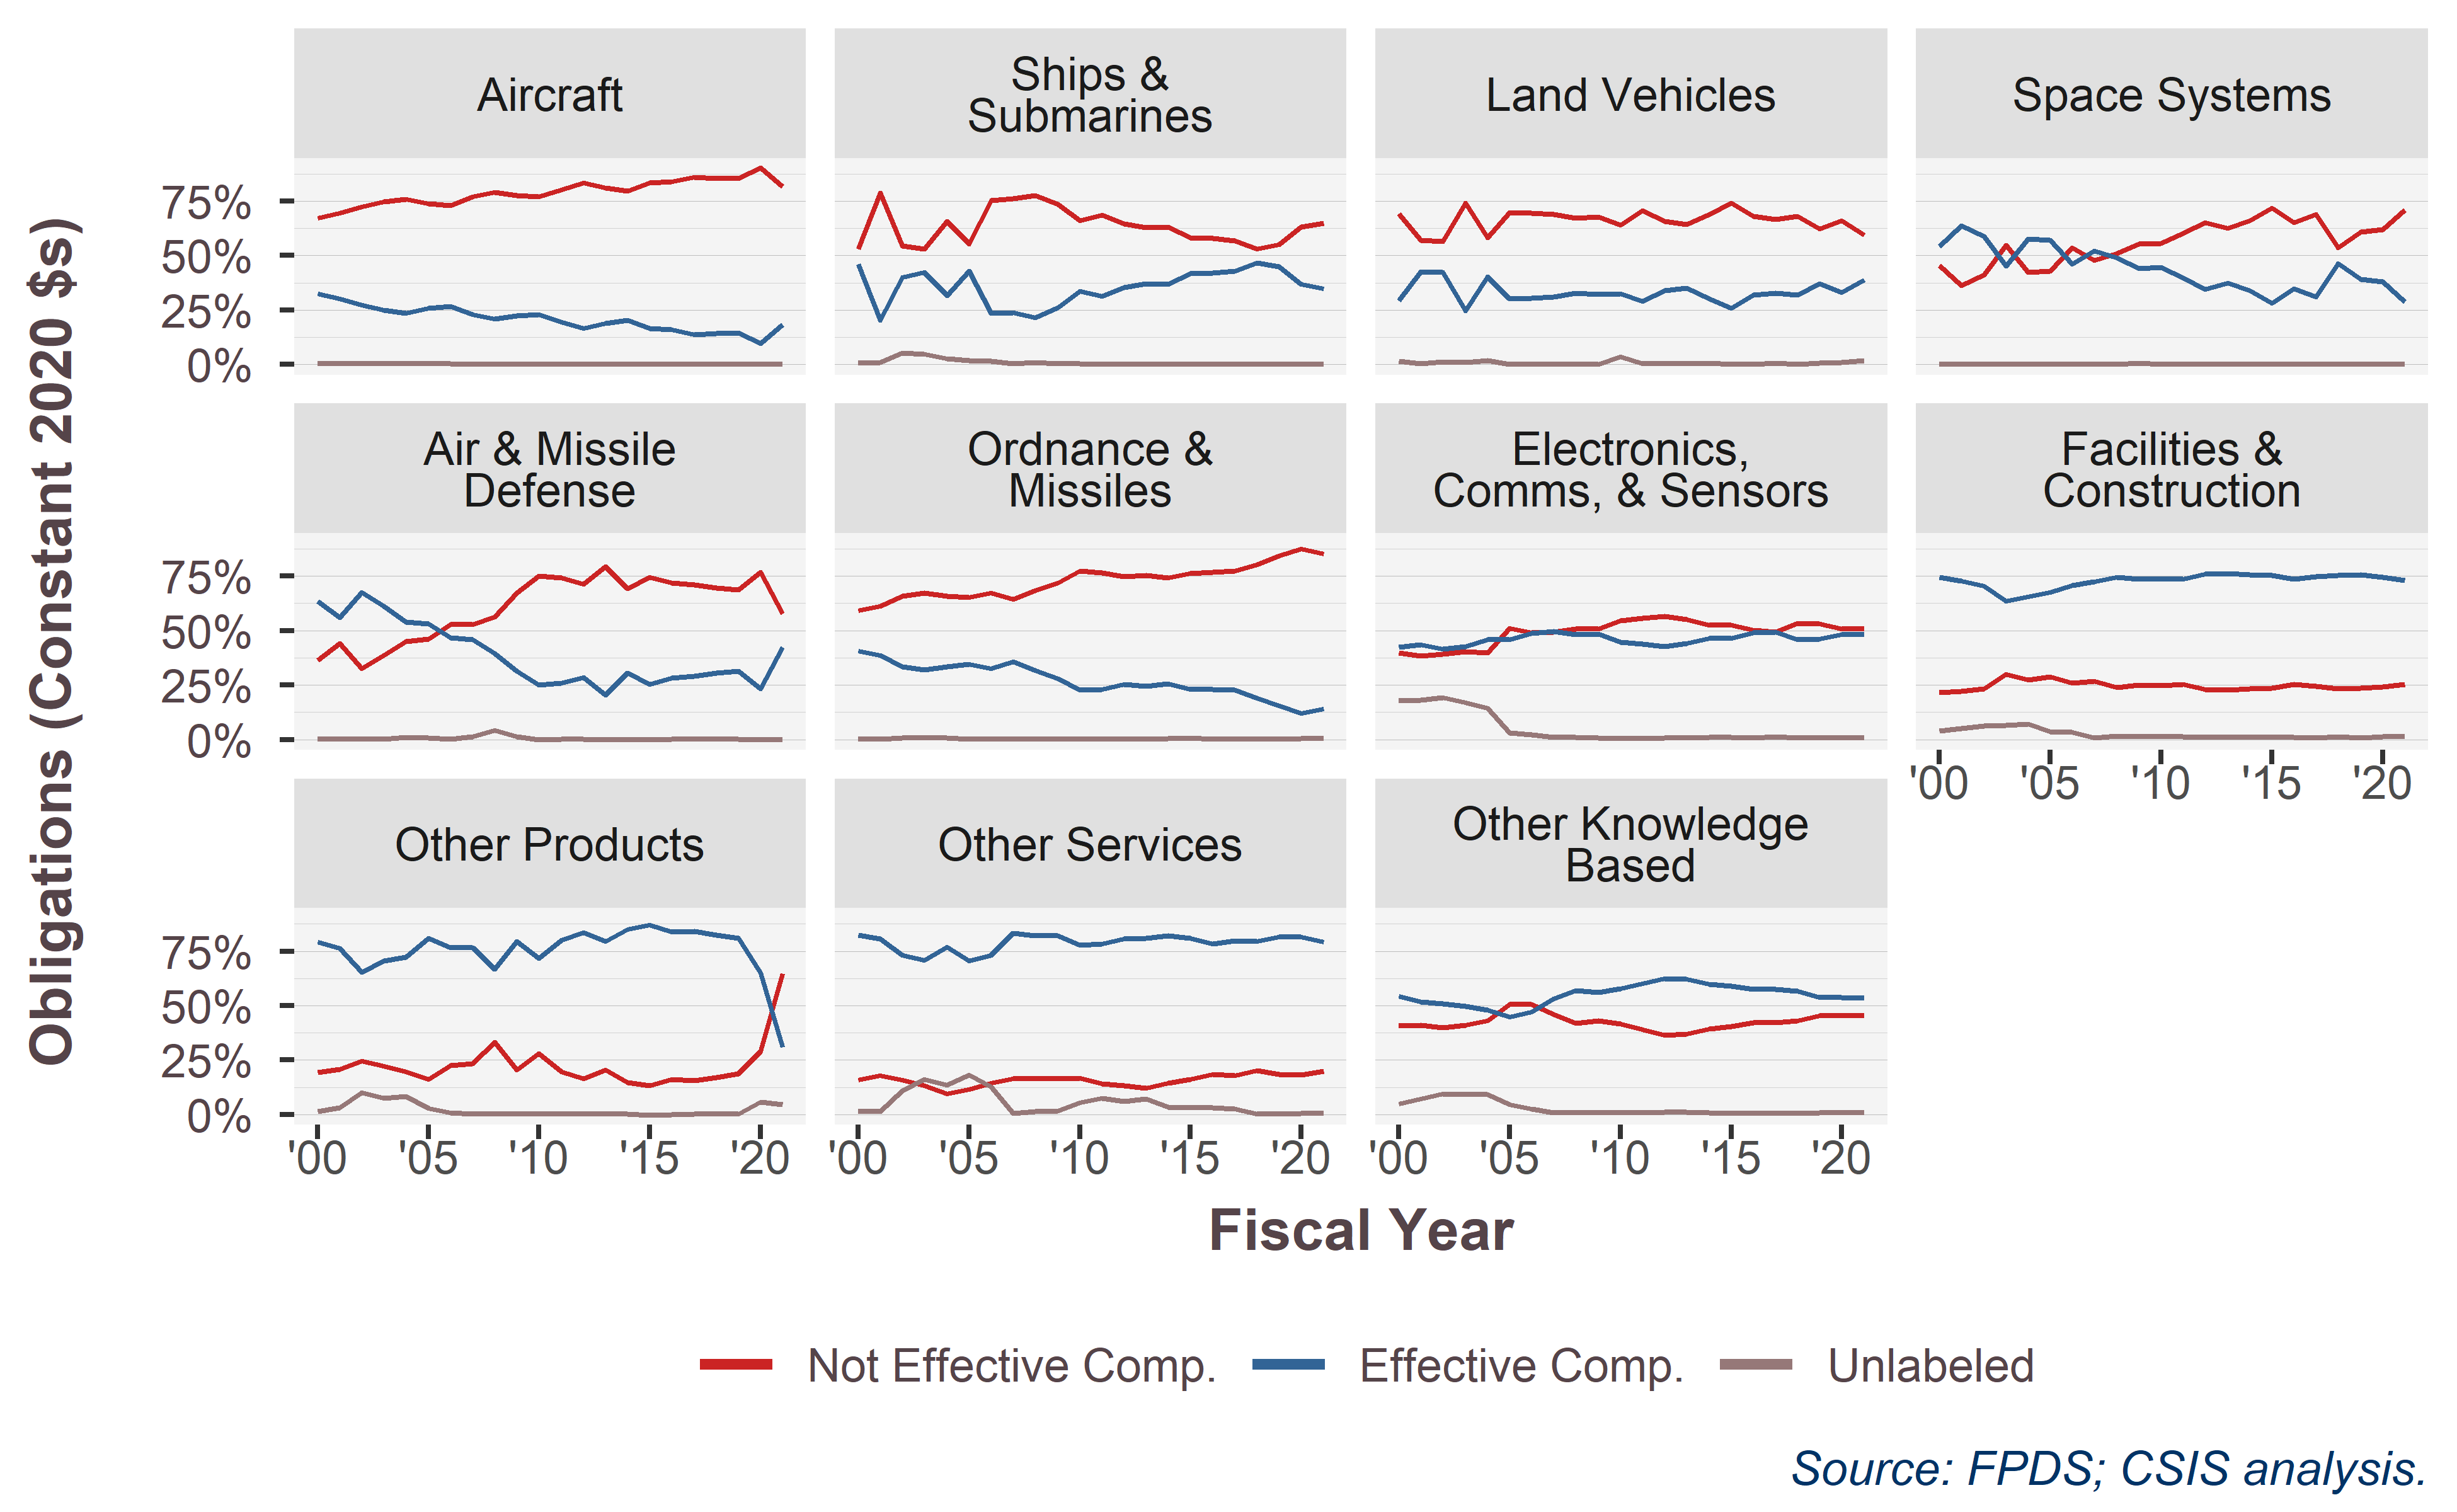

Values plotted in this chart, from the file beside it:
PlatformPortfolio, Competition.effective.only, 2000, 2001, 2002, 2003, 2004, 2005, 2006, 2007, 2008, 2009, 2010, 2011, 2012, 2013, 2014, 2015, 2016, 2017, 2018, 2019, 2020, 2021
Aircraft, Not Effective Comp., 0.6729, 0.6962, 0.7226, 0.7469, 0.7594, 0.7371, 0.7306, 0.7697, 0.7903, 0.776, 0.7716, 0.8035, 0.834, 0.81, 0.7961, 0.8327, 0.8404, 0.861, 0.8534, 0.8539, 0.9023, 0.8166
Aircraft, Effective Comp., 0.3237, 0.3014, 0.273, 0.2488, 0.234, 0.2587, 0.2656, 0.2283, 0.2084, 0.2234, 0.2279, 0.1948, 0.1649, 0.1888, 0.203, 0.1666, 0.1589, 0.1382, 0.1439, 0.1449, 0.09636, 0.1823
Aircraft, Unlabeled, 0.003427, 0.00243, 0.004372, 0.00427, 0.006538, 0.004199, 0.003761, 0.00203, 0.001318, 0.0006545, 0.0004319, 0.001713, 0.001102, 0.001185, 0.0008659, 0.0007215, 0.0006857, 0.000829, 0.002731, 0.001203, 0.001357, 0.001128
Ships &?Submarines, Not Effective Comp., 0.5306, 0.7875, 0.5458, 0.5303, 0.6569, 0.552, 0.7522, 0.7604, 0.7764, 0.7352, 0.6593, 0.6857, 0.6462, 0.6283, 0.6307, 0.5818, 0.5791, 0.5692, 0.5313, 0.551, 0.6306, 0.6498
Ships &?Submarines, Effective Comp., 0.4619, 0.2026, 0.4006, 0.4226, 0.3173, 0.43, 0.2338, 0.237, 0.2155, 0.2624, 0.3376, 0.313, 0.3531, 0.3712, 0.3681, 0.4174, 0.4202, 0.4302, 0.468, 0.4485, 0.3679, 0.3486
Ships &?Submarines, Unlabeled, 0.007496, 0.009841, 0.05358, 0.0471, 0.0258, 0.01798, 0.01406, 0.002626, 0.008095, 0.002448, 0.003047, 0.001352, 0.0007528, 0.0005099, 0.001118, 0.0007769, 0.0007016, 0.0005793, 0.0007133, 0.0005693, 0.001551, 0.0016
Land Vehicles, Not Effective Comp., 0.6923, 0.5715, 0.5646, 0.7423, 0.5812, 0.6987, 0.6936, 0.6896, 0.672, 0.677, 0.6387, 0.7067, 0.6575, 0.6436, 0.6903, 0.7427, 0.6808, 0.6655, 0.6806, 0.6216, 0.66, 0.5925
Land Vehicles, Effective Comp., 0.2921, 0.4253, 0.4235, 0.2472, 0.4019, 0.3006, 0.305, 0.3096, 0.3275, 0.3221, 0.3262, 0.2895, 0.3386, 0.3522, 0.3025, 0.2569, 0.3178, 0.3284, 0.3185, 0.3724, 0.3318, 0.3887
Land Vehicles, Unlabeled, 0.01558, 0.00323, 0.01192, 0.01055, 0.017, 0.0007263, 0.001435, 0.0007699, 0.0004937, 0.0008888, 0.03505, 0.003808, 0.003927, 0.00427, 0.007257, 0.0004062, 0.001356, 0.006102, 0.0008917, 0.00604, 0.008118, 0.01873
Space Systems, Not Effective Comp., 0.4553, 0.3631, 0.4107, 0.5463, 0.4231, 0.4278, 0.5348, 0.4771, 0.5097, 0.5528, 0.5551, 0.6025, 0.6514, 0.6257, 0.6613, 0.7186, 0.6508, 0.6907, 0.5368, 0.608, 0.6207, 0.7104
Space Systems, Effective Comp., 0.5425, 0.6362, 0.5879, 0.4533, 0.576, 0.5713, 0.4611, 0.5229, 0.4902, 0.4404, 0.4449, 0.3974, 0.344, 0.3743, 0.3387, 0.2814, 0.3492, 0.3093, 0.4631, 0.3919, 0.3783, 0.2884
Space Systems, Unlabeled, 0.002228, 0.0007484, 0.001365, 0.0003631, 0.0009611, 0.0009188, 0.004079, 7.67700396593184e-05, 4.11162296480515e-05, 0.006752, 8.98302338769876e-06, 4.07022227141204e-05, 0.004605, -2.70527327239614e-06, 3.4044399323635e-07, 0, 6.50755001168934e-05, 4.34669189515197e-05, 9.51175496611116e-05, 0.000114, 0.0009708, 0.00118
Air & Missile?Defense, Not Effective Comp., 0.3634, 0.441, 0.3244, 0.386, 0.4506, 0.4617, 0.5289, 0.5273, 0.5625, 0.6717, 0.7518, 0.7413, 0.7131, 0.7951, 0.6938, 0.7463, 0.7187, 0.7096, 0.6959, 0.6865, 0.7674, 0.5765
Air & Missile?Defense, Effective Comp., 0.6361, 0.5588, 0.6744, 0.612, 0.5394, 0.532, 0.4682, 0.4583, 0.3942, 0.3148, 0.2495, 0.2582, 0.2864, 0.2049, 0.3063, 0.2539, 0.281, 0.2899, 0.304, 0.3134, 0.2326, 0.4235
Air & Missile?Defense, Unlabeled, 0.0005132, 0.0002017, 0.001205, 0.001962, 0.009933, 0.006244, 0.002925, 0.01433, 0.0433, 0.01345, -0.001301, 0.0005208, 0.0005222, 2.61555448710349e-05, -0.0001569, -0.0001351, 0.0003194, 0.0004743, 0.0001804, 0.0001198, 6.69582717034714e-06, 3.37901034972062e-05
Ordnance &?Missiles, Not Effective Comp., 0.5923, 0.6121, 0.6594, 0.6718, 0.659, 0.6511, 0.6732, 0.6424, 0.6833, 0.719, 0.7728, 0.7646, 0.7468, 0.7527, 0.7419, 0.7613, 0.7668, 0.7725, 0.8037, 0.8436, 0.8751, 0.8527
Ordnance &?Missiles, Effective Comp., 0.4057, 0.3853, 0.3339, 0.3207, 0.3345, 0.3466, 0.3256, 0.3574, 0.3154, 0.2806, 0.2257, 0.2307, 0.2518, 0.2448, 0.2547, 0.2306, 0.231, 0.227, 0.1907, 0.156, 0.1199, 0.1415
Ordnance &?Missiles, Unlabeled, 0.001922, 0.002578, 0.006669, 0.007475, 0.006532, 0.002375, 0.001181, 0.0002348, 0.001316, 0.0003952, 0.001436, 0.004677, 0.001388, 0.002545, 0.003368, 0.00807, 0.002208, 0.0005139, 0.005614, 0.0004386, 0.004952, 0.00573
Electronics,?Comms, & Sensors, Not Effective Comp., 0.3968, 0.3833, 0.3928, 0.4042, 0.3964, 0.5113, 0.4916, 0.4941, 0.5077, 0.5071, 0.5465, 0.5576, 0.5656, 0.5512, 0.5246, 0.5258, 0.5009, 0.4937, 0.5349, 0.5315, 0.5088, 0.5108
Electronics,?Comms, & Sensors, Effective Comp., 0.4243, 0.4367, 0.4144, 0.4258, 0.4595, 0.4589, 0.4861, 0.4958, 0.4817, 0.4853, 0.448, 0.439, 0.4278, 0.4414, 0.4653, 0.4642, 0.4904, 0.494, 0.4575, 0.4613, 0.4831, 0.4803
Electronics,?Comms, & Sensors, Unlabeled, 0.1789, 0.18, 0.1928, 0.1699, 0.1441, 0.02988, 0.02234, 0.01015, 0.01065, 0.007625, 0.005576, 0.003354, 0.00662, 0.007415, 0.01012, 0.009974, 0.008611, 0.01226, 0.007579, 0.007277, 0.008109, 0.008934
Facilities &?Construction, Not Effective Comp., 0.2167, 0.2226, 0.2323, 0.3004, 0.2725, 0.288, 0.2603, 0.267, 0.2392, 0.251, 0.2484, 0.2522, 0.2298, 0.2266, 0.2325, 0.2362, 0.2536, 0.2433, 0.2332, 0.2367, 0.2427, 0.2539
Facilities &?Construction, Effective Comp., 0.7439, 0.7277, 0.7049, 0.6341, 0.6558, 0.6758, 0.7061, 0.725, 0.7451, 0.737, 0.7361, 0.7348, 0.7599, 0.7632, 0.758, 0.7526, 0.7363, 0.7488, 0.7529, 0.7574, 0.7447, 0.7308
Facilities &?Construction, Unlabeled, 0.03945, 0.04969, 0.06289, 0.06551, 0.07168, 0.03618, 0.03367, 0.008009, 0.01574, 0.01207, 0.01546, 0.01293, 0.01028, 0.01025, 0.009498, 0.01119, 0.01008, 0.00791, 0.01388, 0.005901, 0.01255, 0.01535
Other Products, Not Effective Comp., 0.1943, 0.207, 0.2463, 0.2212, 0.1947, 0.1626, 0.2252, 0.2332, 0.3312, 0.2039, 0.2809, 0.1962, 0.1641, 0.2047, 0.1478, 0.1336, 0.1604, 0.1566, 0.1712, 0.1874, 0.291, 0.6467
Other Products, Effective Comp., 0.7907, 0.7627, 0.6528, 0.705, 0.7231, 0.808, 0.7667, 0.7646, 0.6663, 0.7945, 0.7173, 0.8012, 0.8346, 0.7943, 0.8494, 0.8688, 0.8391, 0.8417, 0.8244, 0.809, 0.6506, 0.3075
Other Products, Unlabeled, 0.01503, 0.03039, 0.1009, 0.07383, 0.08216, 0.02945, 0.008021, 0.002223, 0.002587, 0.001598, 0.001876, 0.002575, 0.001299, 0.001031, 0.002715, -0.002424, 0.0005167, 0.00171, 0.004437, 0.003597, 0.05834, 0.04589
Other Services, Not Effective Comp., 0.1588, 0.1791, 0.1597, 0.1319, 0.09549, 0.1154, 0.143, 0.163, 0.1662, 0.1633, 0.1675, 0.1403, 0.1334, 0.12, 0.1441, 0.1606, 0.1845, 0.1775, 0.2029, 0.1839, 0.1809, 0.2001
Other Services, Effective Comp., 0.8251, 0.8058, 0.7325, 0.7074, 0.77, 0.7037, 0.7307, 0.8332, 0.8204, 0.8213, 0.7778, 0.7841, 0.8077, 0.8094, 0.8212, 0.8095, 0.7846, 0.7968, 0.7949, 0.8143, 0.8153, 0.7927
Other Services, Unlabeled, 0.01615, 0.01512, 0.1079, 0.1607, 0.1345, 0.1809, 0.1263, 0.003755, 0.01341, 0.01541, 0.05473, 0.07556, 0.05887, 0.07057, 0.03475, 0.02982, 0.03089, 0.02563, 0.002248, 0.00175, 0.003783, 0.00716
Other Knowledge?Based, Not Effective Comp., 0.407, 0.4102, 0.399, 0.4104, 0.4303, 0.5058, 0.5045, 0.4592, 0.4181, 0.4317, 0.4156, 0.3905, 0.3648, 0.3702, 0.393, 0.4054, 0.422, 0.4206, 0.429, 0.4533, 0.4526, 0.4575
Other Knowledge?Based, Effective Comp., 0.5439, 0.5182, 0.5076, 0.4968, 0.4783, 0.4488, 0.4712, 0.5318, 0.5696, 0.5599, 0.5768, 0.6004, 0.6236, 0.6201, 0.5995, 0.5891, 0.5741, 0.5745, 0.5652, 0.5383, 0.5364, 0.5346
Other Knowledge?Based, Unlabeled, 0.04905, 0.07163, 0.0934, 0.09279, 0.09137, 0.04531, 0.02434, 0.009088, 0.01229, 0.008312, 0.007652, 0.009108, 0.01161, 0.009727, 0.007521, 0.005475, 0.003923, 0.004972, 0.005797, 0.008415, 0.01103, 0.007917
